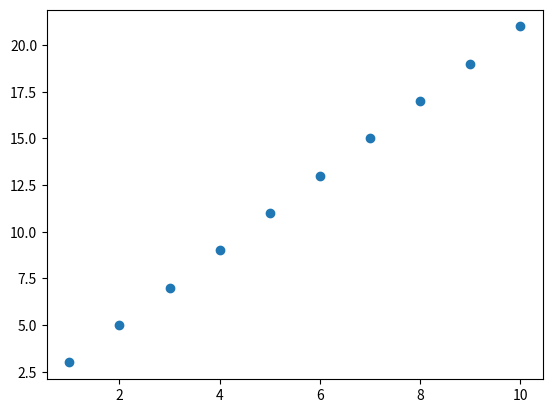

This figure's Python source:
import matplotlib.pyplot as plt
import numpy as np

x = [1, 2, 3, 4, 5, 6, 7, 8, 9, 10]
y = [2*j + 1 for j in x]  
# 散点图
plt.scatter(x, y)
plt.show()

